The GitHub repository muhammedtalo/Kidney_stone_detection contains a labelled image folder "Dataset" with 2 categories: kidney stone, normal. Examples follow, each with its label.

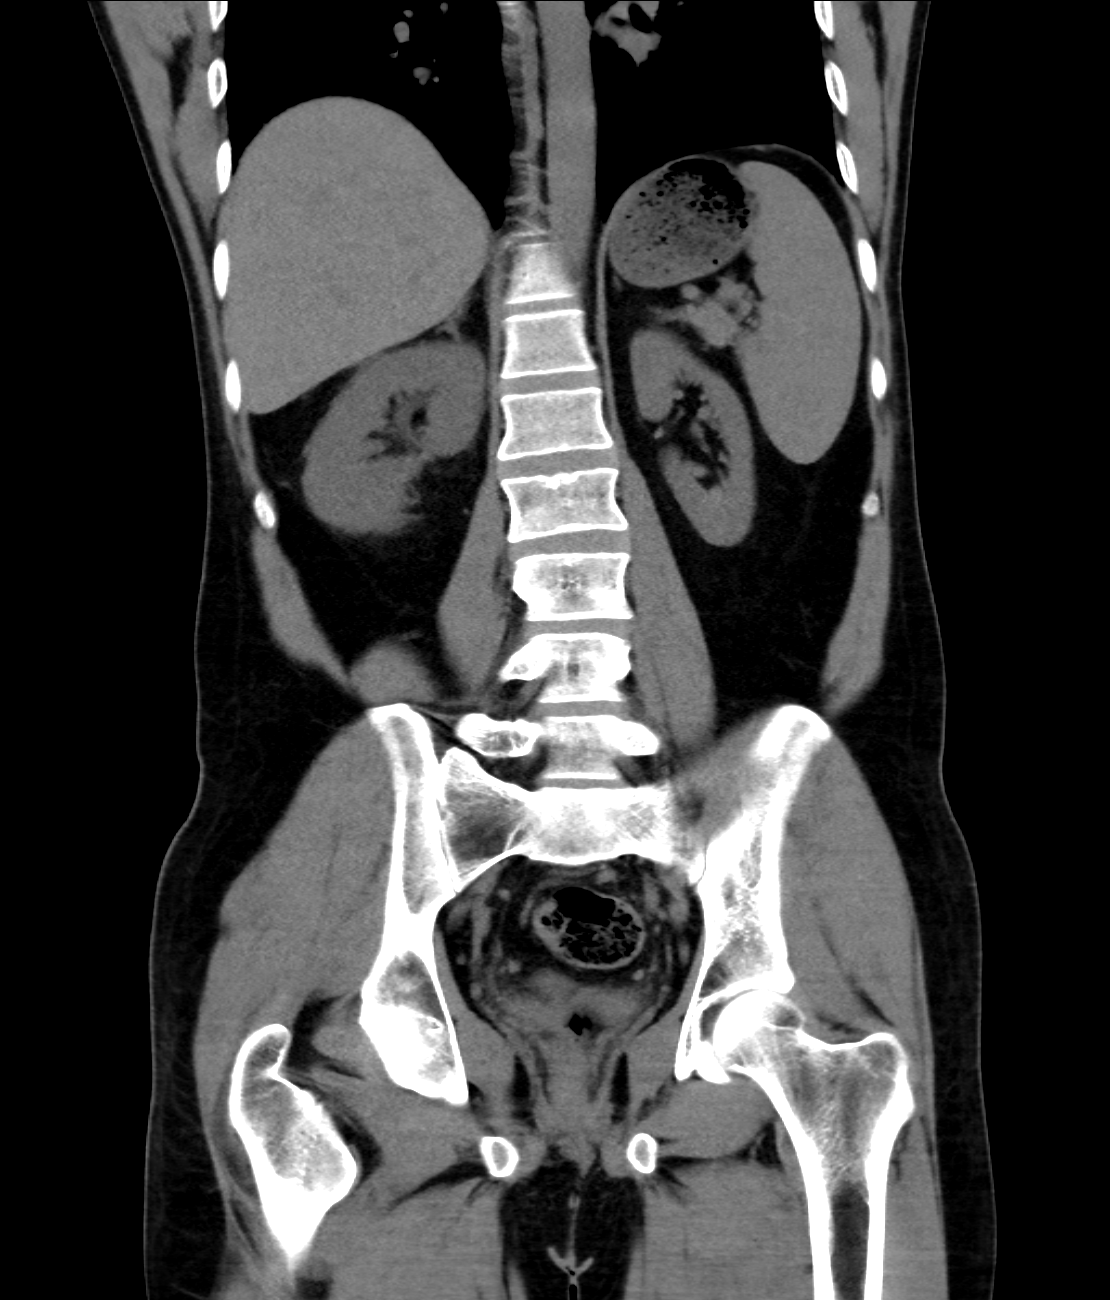
Label: normal

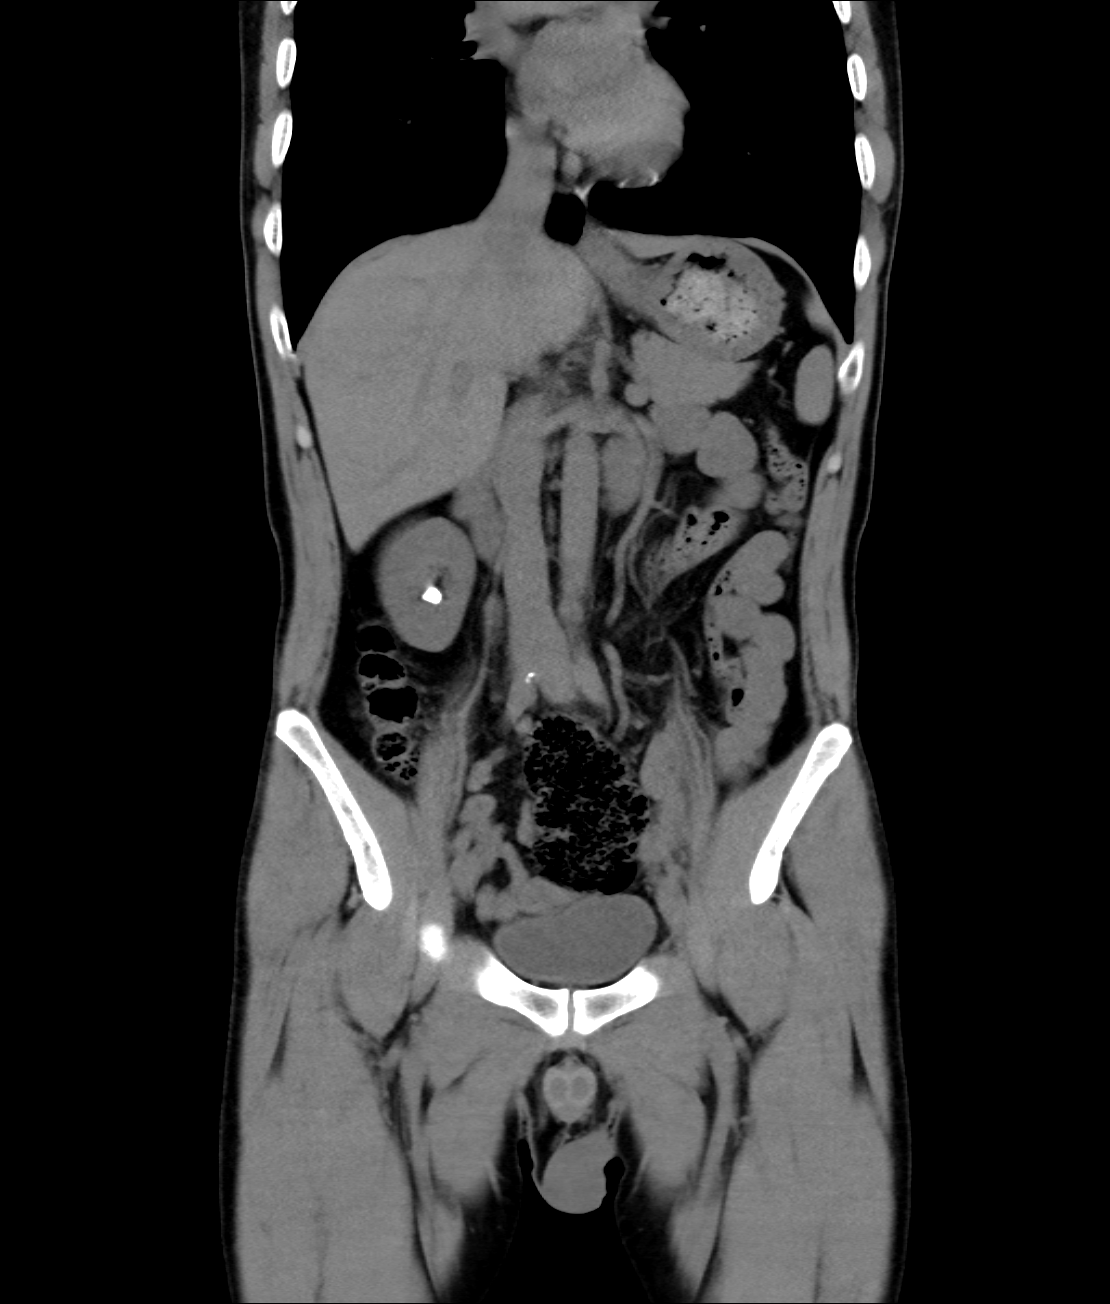
Label: kidney stone

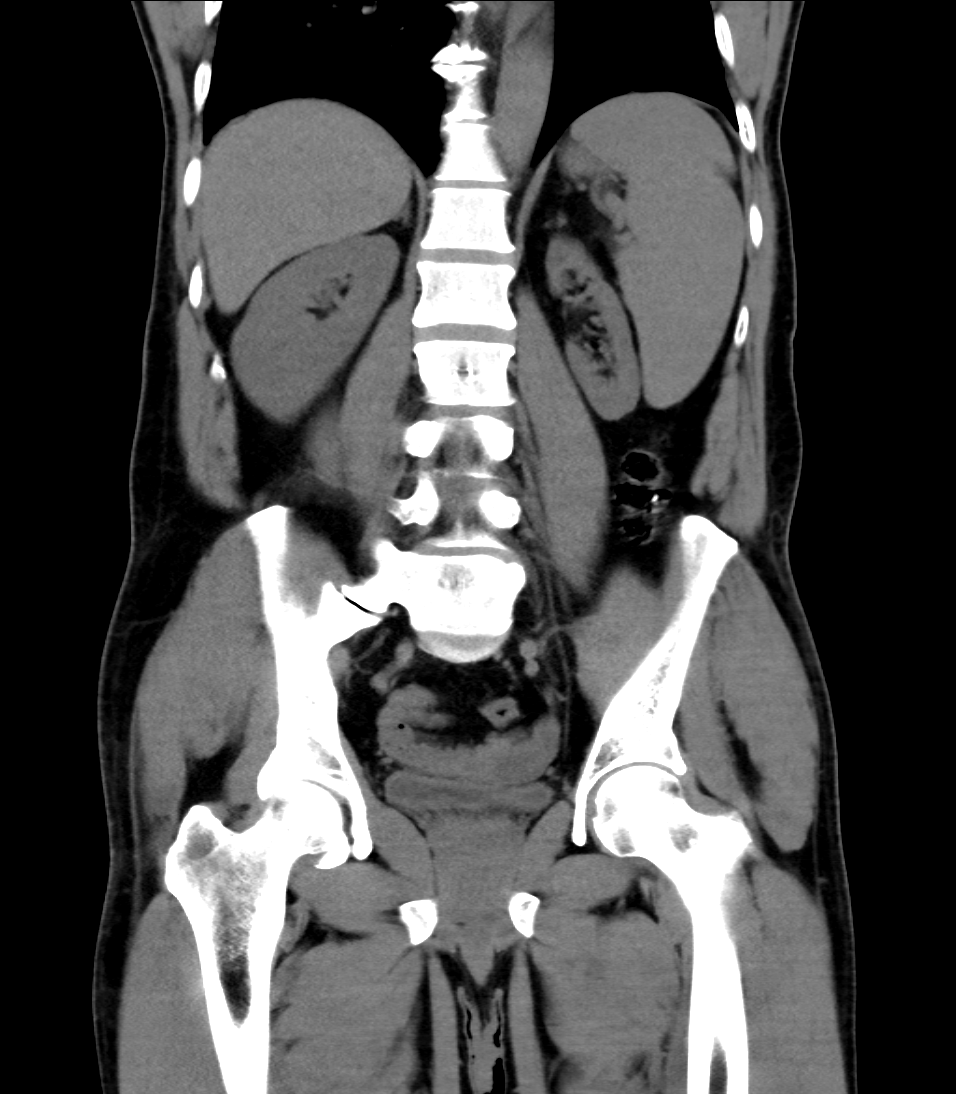
Label: normal

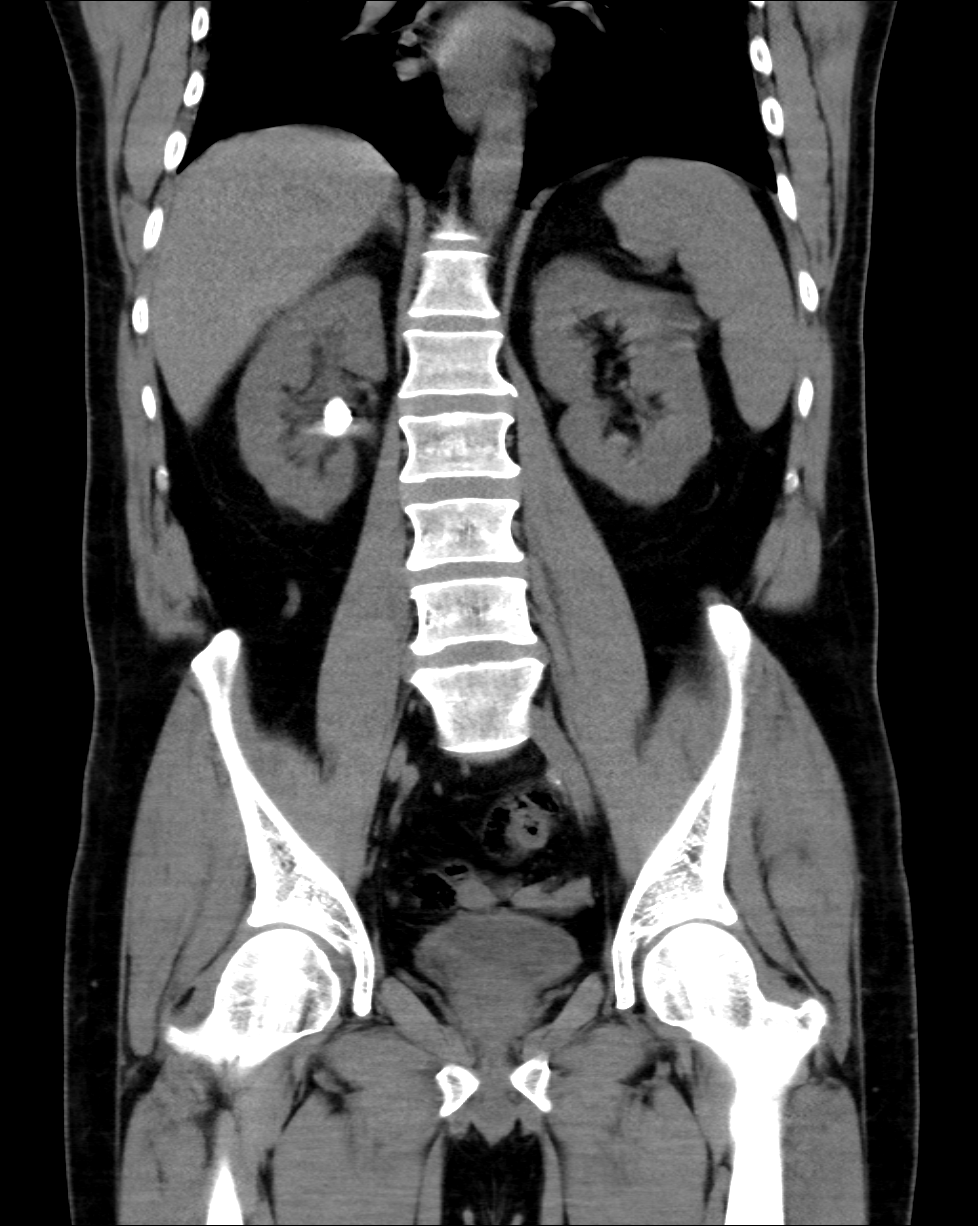
Label: kidney stone

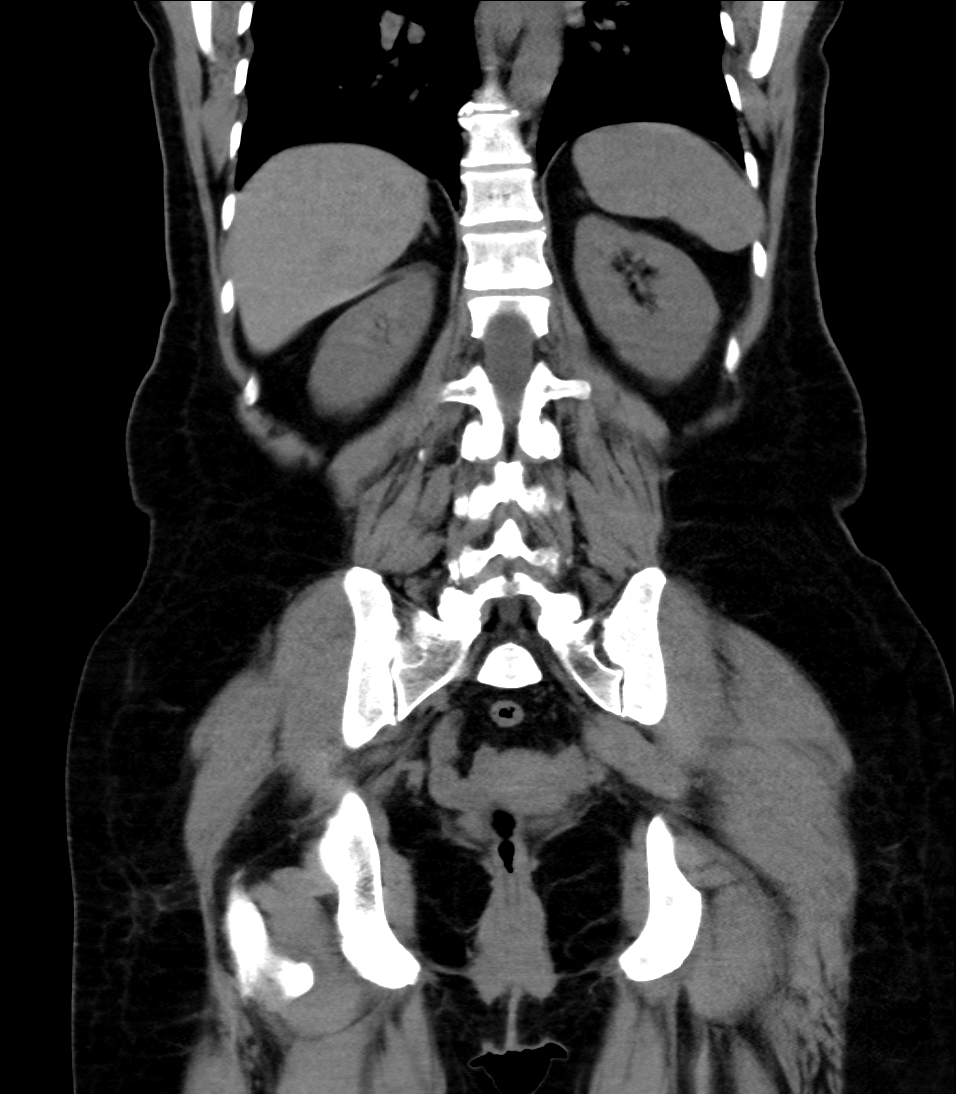
Label: normal

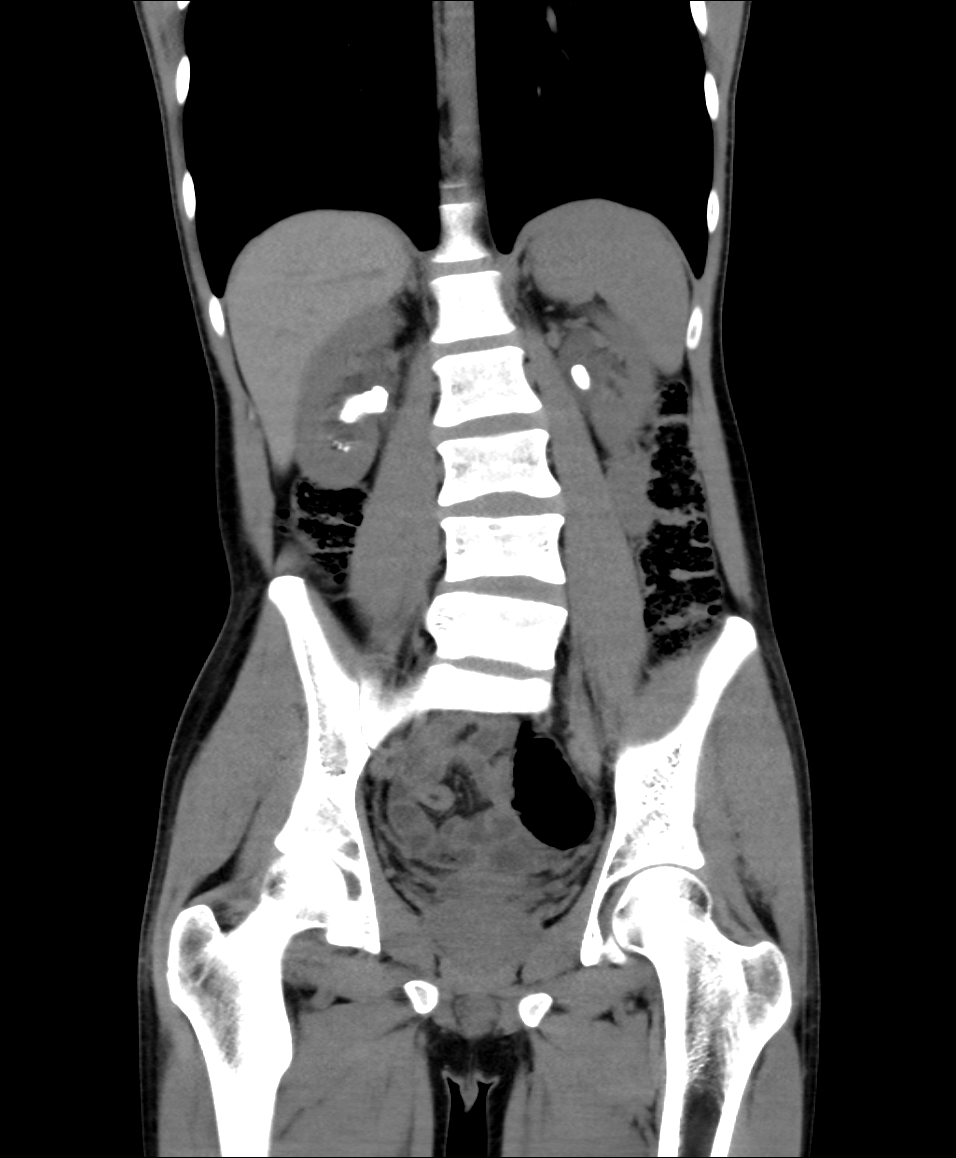
Label: kidney stone
